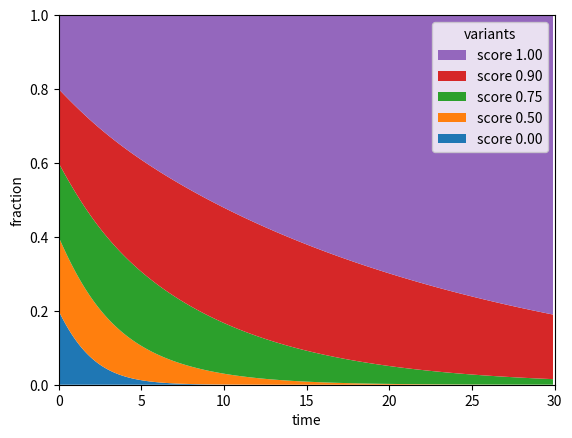

This chart was generated by the following Python code: (Note: this script raises an exception after producing the figure.)
from matplotlib import pyplot
import numpy as np

scores = [1, 0.9, 0.75, 0.5, 0]

scores = [0, 0.5, 0.75, 0.9, 1]
def pop(a, t):
    return (1+a)**t

times = np.arange(0, 30, 0.1)

lines = [list() for _ in scores]

for t in times:
    pops = [pop(s, t) for s in scores]
    total = sum(pops)

    for n, p in enumerate(pops):
        lines[n].append(p/total)

pyplot.xlabel("time")
pyplot.ylabel("fraction")

pyplot.xlim([0, 30])
pyplot.ylim([0, 1])

pyplot.stackplot(times, *lines, labels=["score %.2f" % s for s in scores])

pyplot.legend(loc="upper right", title="variants", reverse=True)
pyplot.savefig("../img/exp-stack.svg", bbox_inches="tight")
#pyplot.show()
